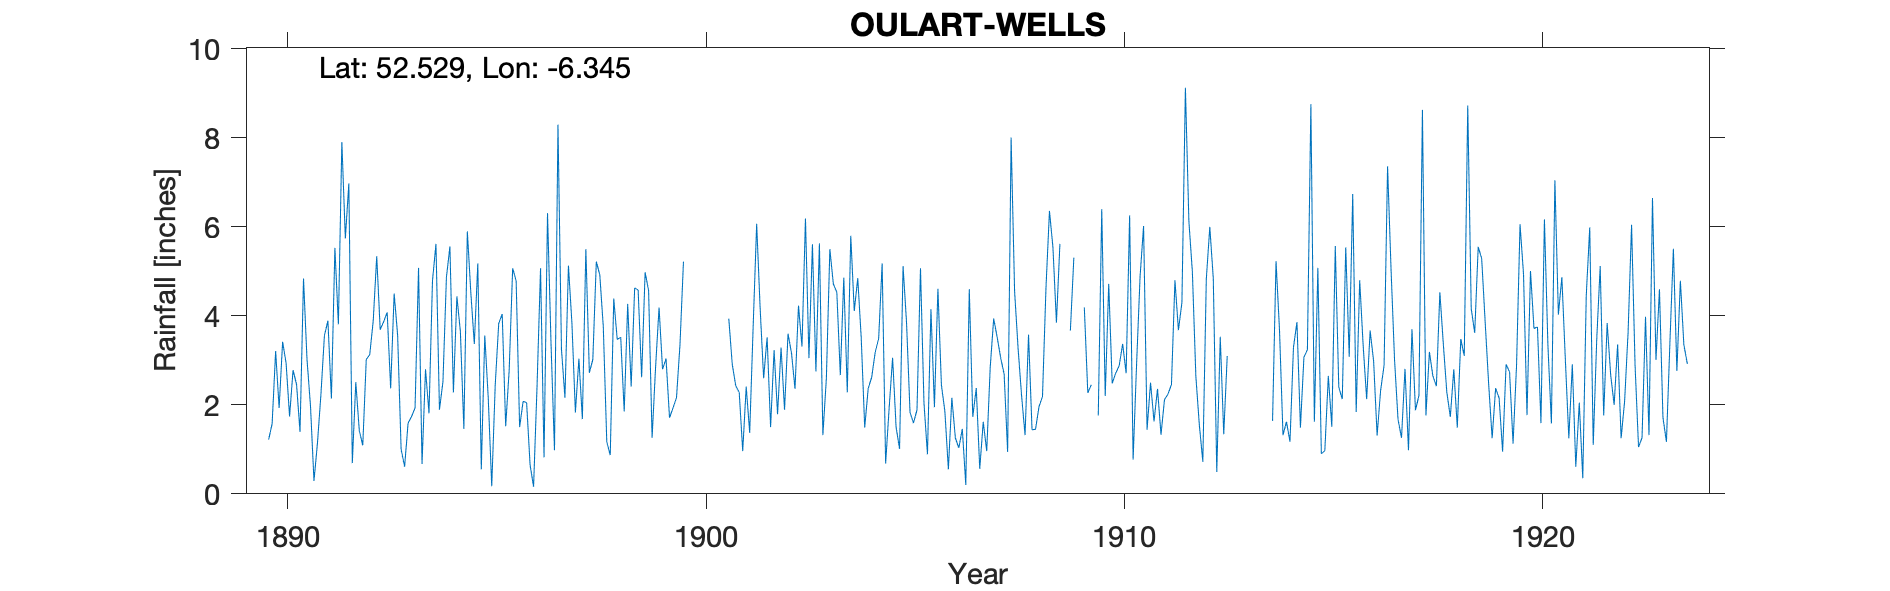

The file beside this chart, header and first rows:
OULART WELLS, , , , , , , , , , , , , , , , , , , , , , , 
Grid ref, IT1235043230, Long, -6.345, Lat, 52.53, Elevation, 207, ft, , , , , , , , , , , , , , , 
Station no, RR1423, , , , , , , , , , , , , , , , , , , , , , 
, 1890, 1891, 1892, 1893, 1894, 1895, 1896, 1897, 1898, 1899, 1900, 1901, 1902, 1903, 1904, 1905, 1906, 1907, 1908, 1909, 1910, 1911, 1912
January, 1.22, 1.98, 0.69, 4.5, 5.62, 5.18, 1.5, 3.25, 3.76, 4.98, , 3.94, 1.5, 5.61, 4.11, 1.5, 4.61, 0.56, 2.21, , 2.2, 1.44, 6.13
February, 1.58, 0.29, 2.51, 3.57, 1.89, 0.55, 2.08, 2.16, 1.17, 4.57, , 2.91, 3.23, 2.75, 4.85, 1.01, 2.45, 1.62, 1.32, , 4.72, 2.5, 4.99
March, 3.21, 1.14, 1.42, 1, 2.52, 3.56, 2.05, 5.13, 0.87, 1.26, , 2.43, 1.79, 5.63, 3.5, 5.12, 1.85, 0.96, 3.58, 3.67, 2.48, 1.63, 2.64
April, 1.93, 2.24, 1.09, 0.61, 4.87, 2.15, 0.65, 3.84, 4.39, 2.84, , 2.28, 3.29, 1.32, 1.49, 3.85, 0.55, 2.84, 1.44, 5.31, 2.71, 2.36, 1.55
May, 3.42, 3.56, 3.02, 1.59, 5.56, 0.17, 0.16, 1.83, 3.47, 4.19, , 0.96, 1.89, 2.6, 2.37, 1.83, 2.16, 3.94, 1.45, , 2.88, 1.33, 0.72
June, 2.94, 3.89, 3.13, 1.74, 2.28, 2.45, 2.43, 3.04, 3.52, 2.8, , 2.41, 3.6, 5.5, 2.62, 1.59, 1.26, 3.52, 1.96, , 3.37, 2.12, 4.83
July, 1.74, 2.14, 3.89, 1.93, 4.44, 3.83, 5.07, 1.68, 1.85, 3.04, , 1.37, 3.16, 4.72, 3.18, 1.89, 1.03, 3.06, 2.19, 4.19, 2.71, 2.24, 6
August, 2.78, 5.53, 5.34, 5.08, 3.65, 4.04, 0.82, 5.5, 4.27, 1.71, , 3.77, 2.36, 4.53, 3.49, 5.07, 1.46, 2.69, 4.63, 2.27, 6.26, 2.46, 4.84
September, 2.46, 3.81, 3.69, 0.67, 1.46, 1.52, 6.31, 2.72, 2.41, 1.93, , 6.07, 4.23, 2.67, 5.18, 2.04, 0.2, 0.94, 6.36, 2.45, 0.77, 4.8, 0.49
October, 1.39, 7.91, 3.87, 2.8, 5.9, 2.78, 3.4, 3.02, 4.63, 2.16, , 4.17, 3.31, 4.86, 0.68, 0.89, 4.6, 8.01, 5.54, , 2.92, 3.68, 3.53
November, 4.84, 5.74, 4.08, 1.81, 4.52, 5.07, 0.98, 5.22, 4.58, 3.35, , 2.6, 6.19, 2.28, 1.92, 4.15, 1.73, 4.55, 3.85, 1.76, 4.89, 4.3, 1.34
December, 3.02, 6.98, 2.37, 4.79, 3.37, 4.79, 8.3, 4.92, 2.62, 5.22, , 3.52, 3.05, 5.8, 3.06, 1.95, 2.38, 3.27, 5.62, 6.4, 6.02, 9.13, 3.1
Total, 30.53, 45.21, 35.1, 30.09, 46.08, 36.09, 33.75, 42.31, 37.54, 38.05, , 36.43, 37.6, 48.27, 36.45, 30.89, 24.28, 35.96, 40.15, , 41.93, 37.99, 40.16
1909 Jan/Feb/May/June/Oct/total all esti…, , , , , , , , , , , , , , , , , , , , , , , 
Noted as "return as rec'd was hopelessly…, , , , , , , , , , , , , , , , , , , , , , , 
